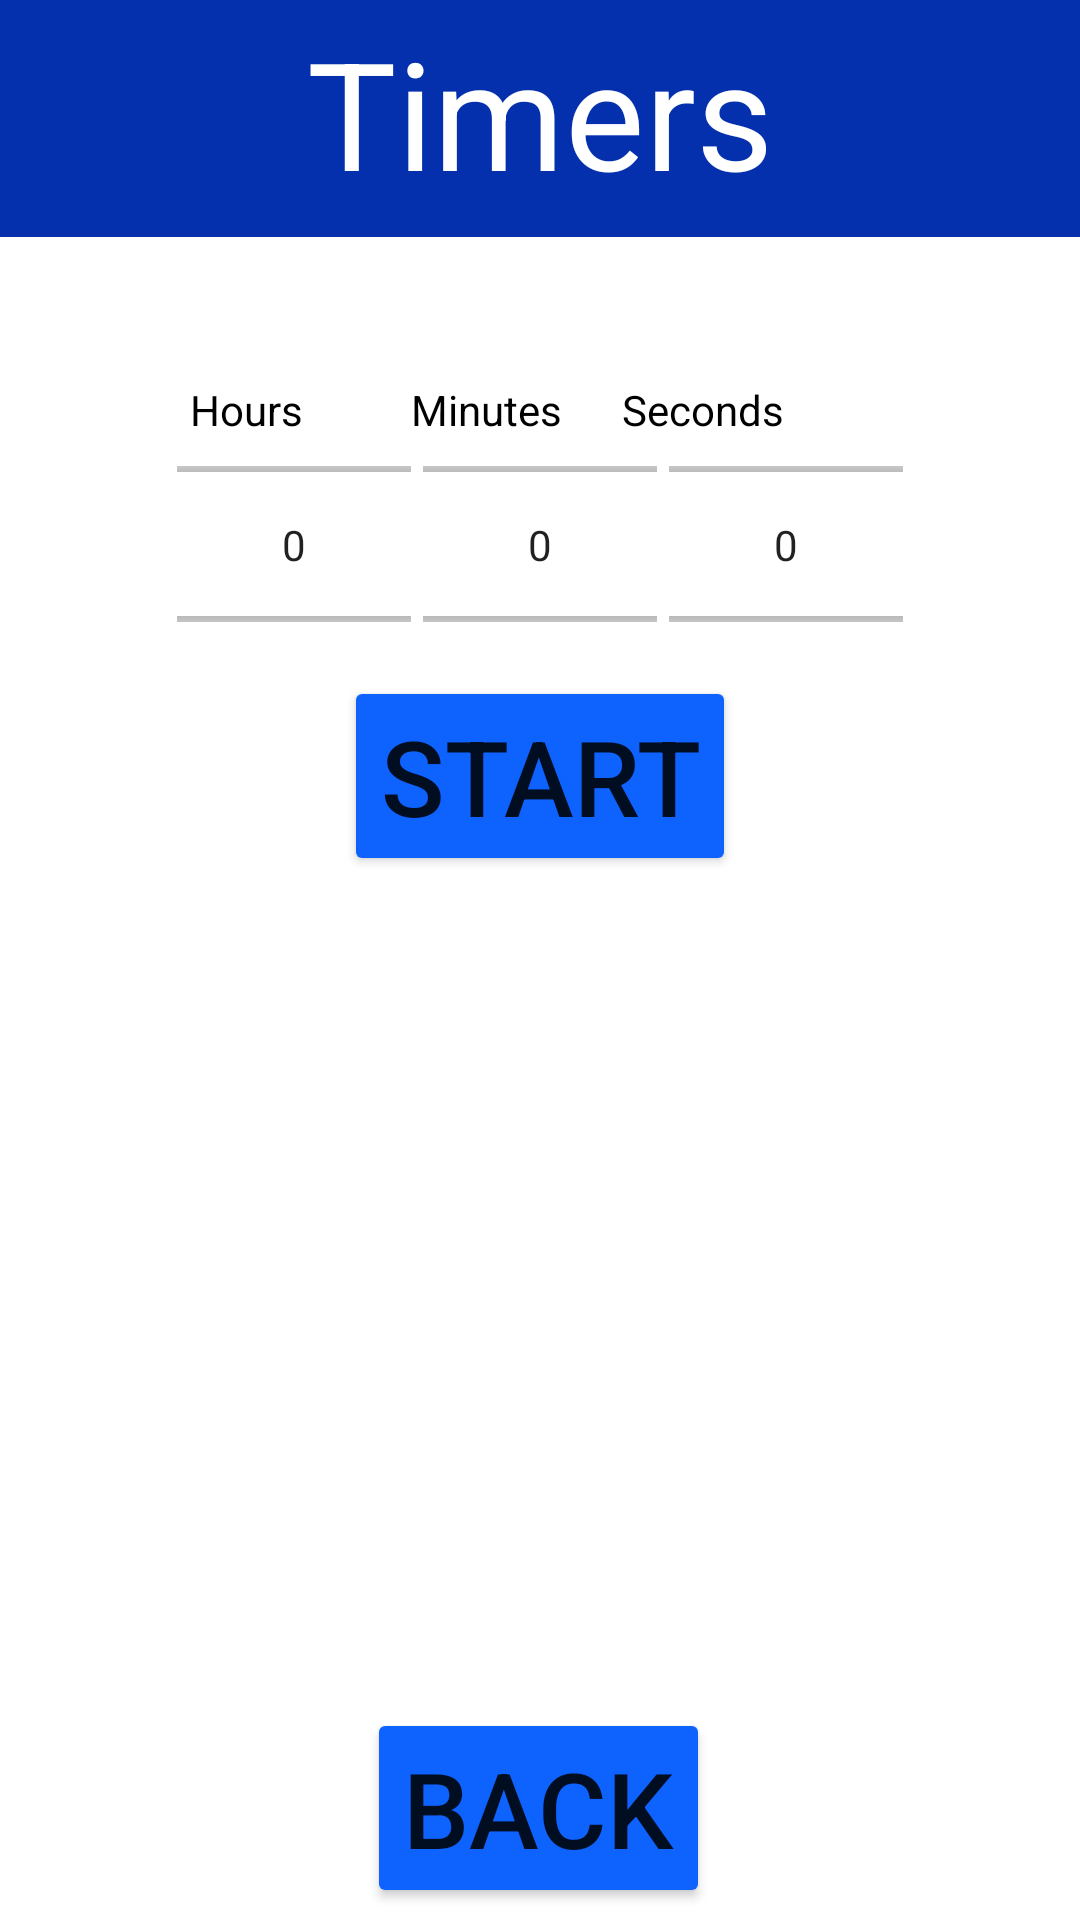

Android layout source for this screen:
<!-- AndroidManifest.xml: application theme Theme.FISEV2Concierge -->
<!-- res/layout/activity_timers.xml -->
<?xml version="1.0" encoding="utf-8"?>
<androidx.constraintlayout.widget.ConstraintLayout
    xmlns:android="http://schemas.android.com/apk/res/android"
    xmlns:app="http://schemas.android.com/apk/res-auto"
    xmlns:tools="http://schemas.android.com/tools"
    android:layout_width="match_parent"
    android:layout_height="match_parent">

    <ImageView
        android:id="@+id/headerBox"
        android:layout_width="match_parent"
        android:layout_height="79dp"
        android:contentDescription="@string/header_description"
        app:layout_constraintEnd_toEndOf="parent"
        app:layout_constraintStart_toStartOf="parent"
        app:layout_constraintTop_toTopOf="parent"
        app:srcCompat="@drawable/box" />

    <Button
        android:id="@+id/startTimerButton"
        android:layout_width="wrap_content"
        android:layout_height="wrap_content"
        android:text="Start"
        android:textSize="35sp"
        app:backgroundTint="#0e62fe"
        app:layout_constraintBottom_toTopOf="@+id/guideline56"
        app:layout_constraintEnd_toEndOf="parent"
        app:layout_constraintStart_toStartOf="parent" />

    <NumberPicker
        android:id="@+id/minutesNumberPicker"
        android:layout_width="78dp"
        android:layout_height="71dp"
        app:layout_constraintBottom_toTopOf="@+id/guideline57"
        app:layout_constraintEnd_toEndOf="parent"
        app:layout_constraintStart_toStartOf="parent" />

    <NumberPicker
        android:id="@+id/secondsNumberPicker"
        android:layout_width="78dp"
        android:layout_height="71dp"
        android:layout_marginStart="4dp"
        android:layout_marginLeft="4dp"
        app:layout_constraintBottom_toTopOf="@+id/guideline57"
        app:layout_constraintStart_toEndOf="@+id/minutesNumberPicker" />

    <NumberPicker
        android:id="@+id/hoursNumberPicker"
        android:layout_width="78dp"
        android:layout_height="71dp"
        android:layout_marginEnd="4dp"
        android:layout_marginRight="4dp"
        app:layout_constraintBottom_toTopOf="@+id/guideline57"
        app:layout_constraintEnd_toStartOf="@+id/minutesNumberPicker" />

    <TextView
        android:id="@+id/timerViewTitle"
        android:layout_width="wrap_content"
        android:layout_height="wrap_content"
        android:layout_marginTop="4dp"
        android:text="Timers"
        android:textColor="@color/white"
        android:textSize="50sp"
        app:layout_constraintEnd_toEndOf="parent"
        app:layout_constraintStart_toStartOf="parent"
        app:layout_constraintTop_toTopOf="parent" />

    <Button
        android:id="@+id/backButtonTimers"
        android:layout_width="wrap_content"
        android:layout_height="wrap_content"
        android:layout_marginBottom="4dp"
        android:text="Back"
        android:textSize="35sp"
        app:backgroundTint="#0e62fe"
        app:layout_constraintBottom_toBottomOf="parent"
        app:layout_constraintEnd_toEndOf="parent"
        app:layout_constraintHorizontal_bias="0.498"
        app:layout_constraintStart_toStartOf="parent" />

    <ImageView
        android:id="@+id/imageView"
        android:layout_width="73dp"
        android:layout_height="45dp"
        app:layout_constraintBottom_toBottomOf="parent"
        app:layout_constraintStart_toStartOf="parent"
        app:srcCompat="@drawable/ibm_logo" />

    <ImageView
        android:id="@+id/imageView2"
        android:layout_width="74dp"
        android:layout_height="36dp"
        app:layout_constraintBottom_toBottomOf="parent"
        app:layout_constraintEnd_toEndOf="parent"
        app:srcCompat="@drawable/ucl_logo" />

    <androidx.constraintlayout.widget.Guideline
        android:id="@+id/guideline56"
        android:layout_width="wrap_content"
        android:layout_height="wrap_content"
        android:orientation="horizontal"
        app:layout_constraintGuide_begin="292dp" />

    <androidx.constraintlayout.widget.Guideline
        android:id="@+id/guideline57"
        android:layout_width="wrap_content"
        android:layout_height="wrap_content"
        android:orientation="horizontal"
        app:layout_constraintGuide_begin="217dp" />

    <TextView
        android:id="@+id/textView"
        android:layout_width="wrap_content"
        android:layout_height="wrap_content"
        android:layout_marginStart="36dp"
        android:layout_marginLeft="36dp"
        android:text="Minutes"
        android:textColor="@color/black"
        app:layout_constraintBottom_toTopOf="@+id/minutesNumberPicker"
        app:layout_constraintStart_toEndOf="@+id/textView2" />

    <TextView
        android:id="@+id/textView3"
        android:layout_width="wrap_content"
        android:layout_height="wrap_content"
        android:layout_marginStart="20dp"
        android:layout_marginLeft="20dp"
        android:text="Seconds"
        android:textColor="@color/black"
        app:layout_constraintBottom_toTopOf="@+id/secondsNumberPicker"
        app:layout_constraintStart_toEndOf="@+id/textView" />

    <TextView
        android:id="@+id/textView2"
        android:layout_width="wrap_content"
        android:layout_height="wrap_content"
        android:layout_marginEnd="40dp"
        android:layout_marginRight="40dp"
        android:text="Hours"
        android:textColor="@color/black"
        app:layout_constraintBottom_toTopOf="@+id/hoursNumberPicker"
        app:layout_constraintEnd_toStartOf="@+id/minutesNumberPicker" />
</androidx.constraintlayout.widget.ConstraintLayout>
<!-- resources referenced by this layout -->
<resources>
  <color name="black">#FF000000</color>
  <color name="white">#FFFFFFFF</color>
  <!-- drawable box (drawable) -->
  <?xml version="1.0" encoding="utf-8"?>
  
  <shape xmlns:android="http://schemas.android.com/apk/res/android"
      android:shape="rectangle">
  <stroke
      android:width="2dp"
      android:color="#0530ad" />
  <solid
      android:color="#0530ad"/>
  </shape>
  <string name="header_description">Header</string>
  <style name="Theme.FISEV2Concierge" parent="Theme.MaterialComponents.DayNight.NoActionBar">
          
          <item name="colorPrimary">@color/custom_blue</item>
          <item name="colorPrimaryVariant">@color/custom_blue</item>
          <item name="colorOnPrimary">@color/white</item>
          
          <item name="colorSecondary">@color/teal_200</item>
          <item name="colorSecondaryVariant">@color/teal_700</item>
          <item name="colorOnSecondary">@color/black</item>
          
          <item name="android:statusBarColor" tools:targetApi="l">?attr/colorPrimaryVariant</item>
          
      </style>
  <color name="custom_blue">#0e62fe</color>color&gt;
  <color name="teal_200">#FF03DAC5</color>
  <color name="teal_700">#FF018786</color>
</resources>
